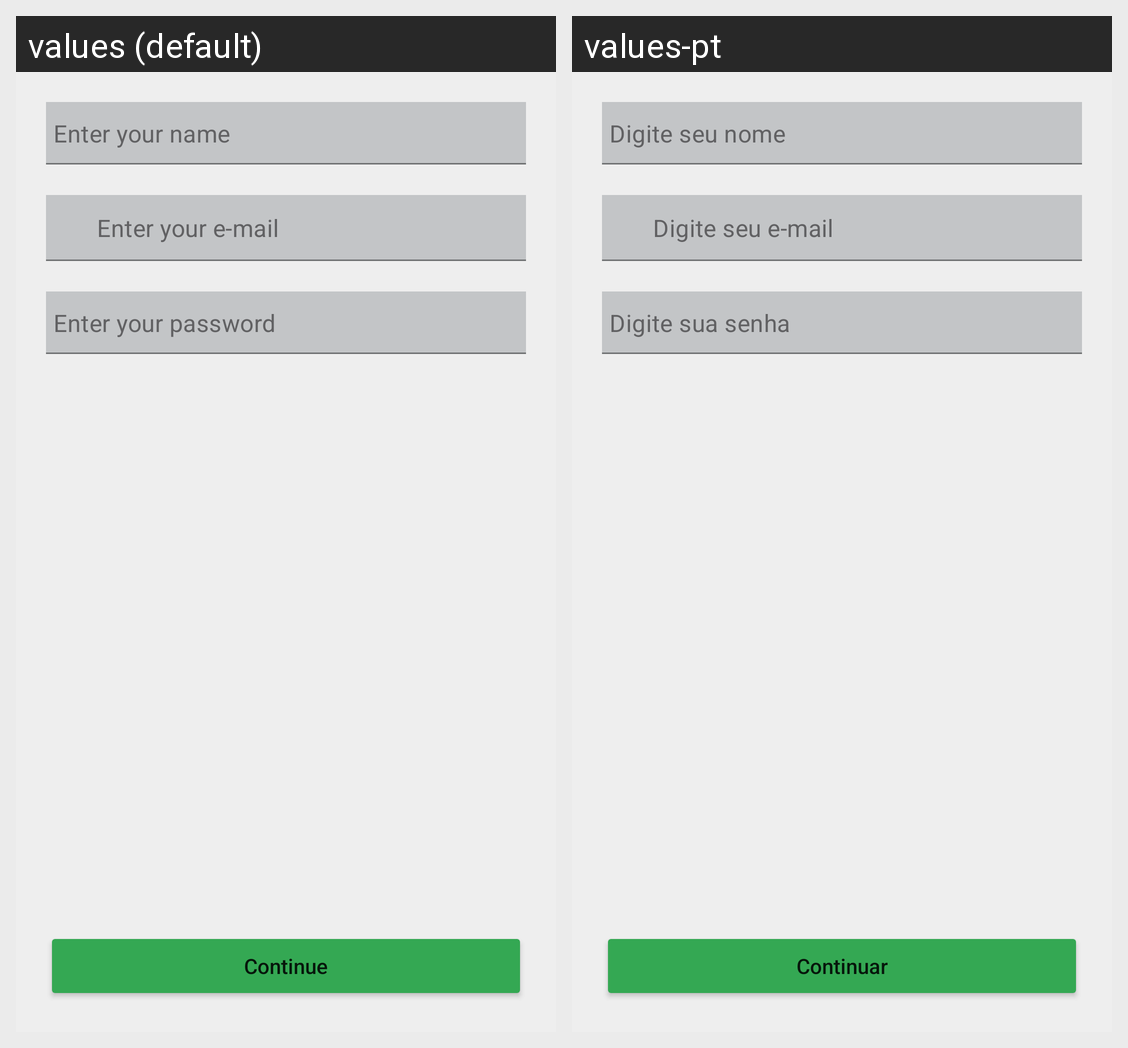

Locale-by-locale string values for the Android screen shown in this grid:
Android screen res/layout/fragment_signup.xml rendered under 2 locales, left to right: values (default), values-pt. Device: Nexus 5 (rendered at 1080×1920; each locale shown at half size, 540×960, under a caption strip naming it); theme Theme.UpToNews.
Strings drawn on this screen, with the default value and each locale's value (text and hints the layout hard-codes, and strings that could not be matched under every locale, appear in the picture but are not listed):

hint_name
  values: Enter your name
  values-pt: Digite seu nome

hint_email_address
  values: Enter your e-mail
  values-pt: Digite seu e-mail

hint_password
  values: Enter your password
  values-pt: Digite sua senha

continue_text
  values: Continue
  values-pt: Continuar
